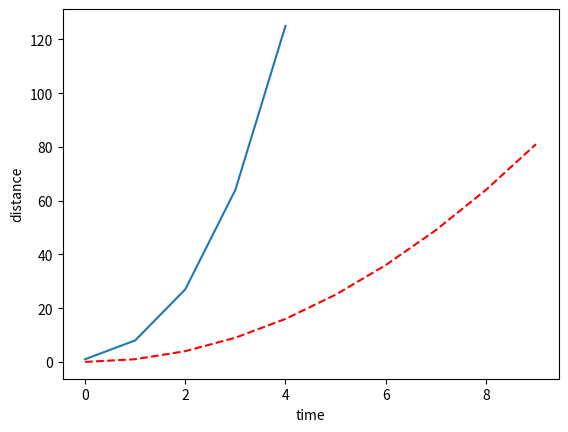

The matplotlib source for this figure:
import matplotlib.pyplot as plt
import numpy as np

x=np.arange(10)
y1=x**2
y2=2*x+3
plt.plot(x,y1,color="red",label="car",linestyle="dashed")
plt.xlabel("time")
plt.ylabel("distance")
plt.show()


prices=np.array([1,2,3,4,5])**3
plt.plot(prices) # here x is index of the array and y is the array
plt.show()